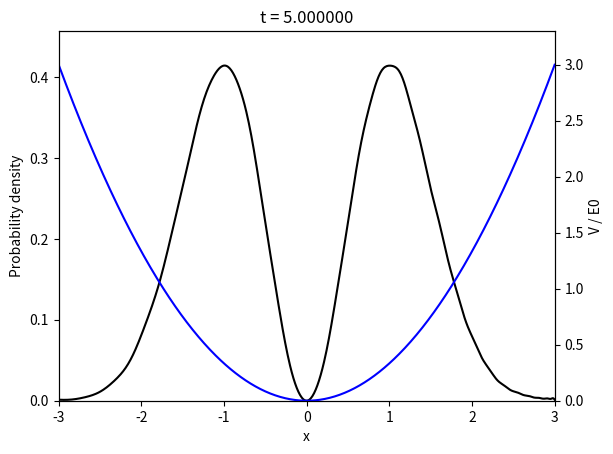

This figure's Python source:
# -*- coding: utf-8 -*-
"""
Created on Sun Dec 20 16:28:11 2020

[redacted]
"""

import math
import matplotlib.pyplot as plt

hbar = 1.0 # Reduced Planck's constant
m    = 1.0 # Mass
k    = 1.0 # Spring constant

# Grid and time intervals
dx   = 0.01 #spatial time intervals
dt   = 0.05 #time step size
tmax = 5.0 #max time range  #Here I change for grid x and t
xmin = -3.0 #staring point for x    
xmax = 3.0 #final point for x
N    = int((xmax-xmin)/dx)  #number of mesh points

# Initial data
x = [0.0]*(N+1) #initial x for N+1 data points
u = [0.0]*(N+1) #initial u for N+1 data points
v = [0.0]*(N+1) #initial v for N+1 data points
p = [0.0]*(N+1) #initial p for N+1 data points

omega0 = (k/m)**0.5 #calculate the angular frequency 
sigma  = (hbar/(2.0*m*omega0))**0.5 #1/coeffiecient 

for j in range(N+1):
    x[j] = xmin+j*dx #x mesh points
    u[j] = x[j]*math.exp(-x[j]**2/(4.0*sigma**2))
    u[j] = math.sqrt(2*m*omega0/(hbar))*u[j]/(2.0*math.pi*sigma**2)**0.25  #calculate for eigenfunctions at n =1 
    #Here I change for question no.3(i) where n =1
    p[j] = u[j].real**2+u[j].imag**2 #prob density 

# Potential
E0 = 1.5*hbar*omega0 #ground state, n=1 energy H0 
#Change the value for eigenvalue calculation
V  = [0.0]*(N+1) #initial potential for each mesh point

for j in range(N+1):
    V[j] = 0.5*k*x[j]**2 #calculate potential at each mesh points 

#Crank-Nicolson method 
# Setup coefficients of the tridiagonal matrix
alpha = gamma = -1j*hbar*dt/(4.0*m*dx**2) #assign value of alpha and gamma coeffiecient
beta = [0.0]*(N+1)
for j in range(N):
    beta[j] = 1.0 - 2.0*alpha + 1j*(V[j]/(2.0*hbar))*dt #calculate the beta coeffiecient

# Prepare animated plot
plt.ion()
fig = plt.figure()
ax1 = fig.add_subplot(111)
ax1.set_xlim(xmin, xmax)
ax1.set_ylim(0.0, 1.1*max(p))
ax1.set_xlabel('x')
ax1.set_ylabel('Probability density')
ax2 = ax1.twinx()
ax2.set_xlim(xmin, xmax)
ax2.set_ylim(0.0, 1.1*max(V)/E0)
ax2.set_ylabel('V / E0')

# Plot potential function and wave function
ax2.plot(x, [Vj/E0 for Vj in V], 'b')   #blue line on the plot for potential and x, for Q3(ii)
(line, ) = ax1.plot(x, p, 'k-') #black line on plot for prob density and x, for Q3(iii)

# Preform the evolution
t = 0.0
while t-tmax < 0.5*dt:
    # Update plot
    for j in range(N+1):
        p[j] = u[j].real**2+u[j].imag**2
    line.set_ydata(p)
    plt.title(f't = {t:5f}') 
    plt.draw()
    plt.pause(0.1)

    # Set the values of the RHS
    for j in range(1, N):
        v[j] = -alpha*u[j-1]+(2.0-beta[j])*u[j]-gamma*u[j+1]
    v[1] -= alpha*u[0]
    v[N-1] -= gamma*u[N]

    # Forward sweep
    u[1] = v[1]/beta[1]
    v[1] = gamma/beta[1]
    for j in range(2, N):
        den = beta[j]-alpha*v[j-1]
        u[j] = (v[j]-alpha*u[j-1])/den
        v[j] = gamma/den

    # Backward sweep
    for j in reversed(range(1, N)):
        u[j] -= u[j+1]*v[j]
    t += dt

# Freeze final plot
plt.ioff()
plt.draw()
plt.show()





